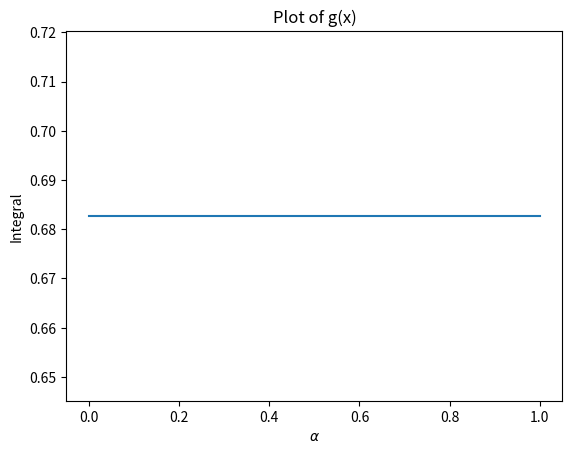

Generate this figure with matplotlib:
#!/usr/bin/env python3
# -*- coding: utf-8 -*-
"""
Created on Tue Oct 12 09:10:27 2021

[redacted]
"""
import numpy as np
import matplotlib.pyplot as plt
from pylab import *
from scipy.integrate import quad


#ro**2 = the variance
ro = 1
#mu = is the mean value of the distribution
mu = 0

def g_X(x, alpha):
    return (1/(ro*np.sqrt(2*np.pi)))*np.exp((-1/2)*(((x-mu)**2)/ro**2))

#a = -np.inf
#b = np.inf
a = -1
b = 1
N = 100

alpha_ary = linspace(0,1,N) # create an array of values of alpha
value = zeros(N)            # create an array to store results of integrations

# do the integrations
idx = 0
for alpha in alpha_ary:
    value[idx],error = quad(g_X,a,b,args=alpha) # note use of the args optional argument
    idx = idx + 1

# plot the result
figure(1)
clf()
plot(alpha_ary,value)


xlabel(r'$\alpha$')
ylabel('Integral')
title(r"Plot of g(x)")
